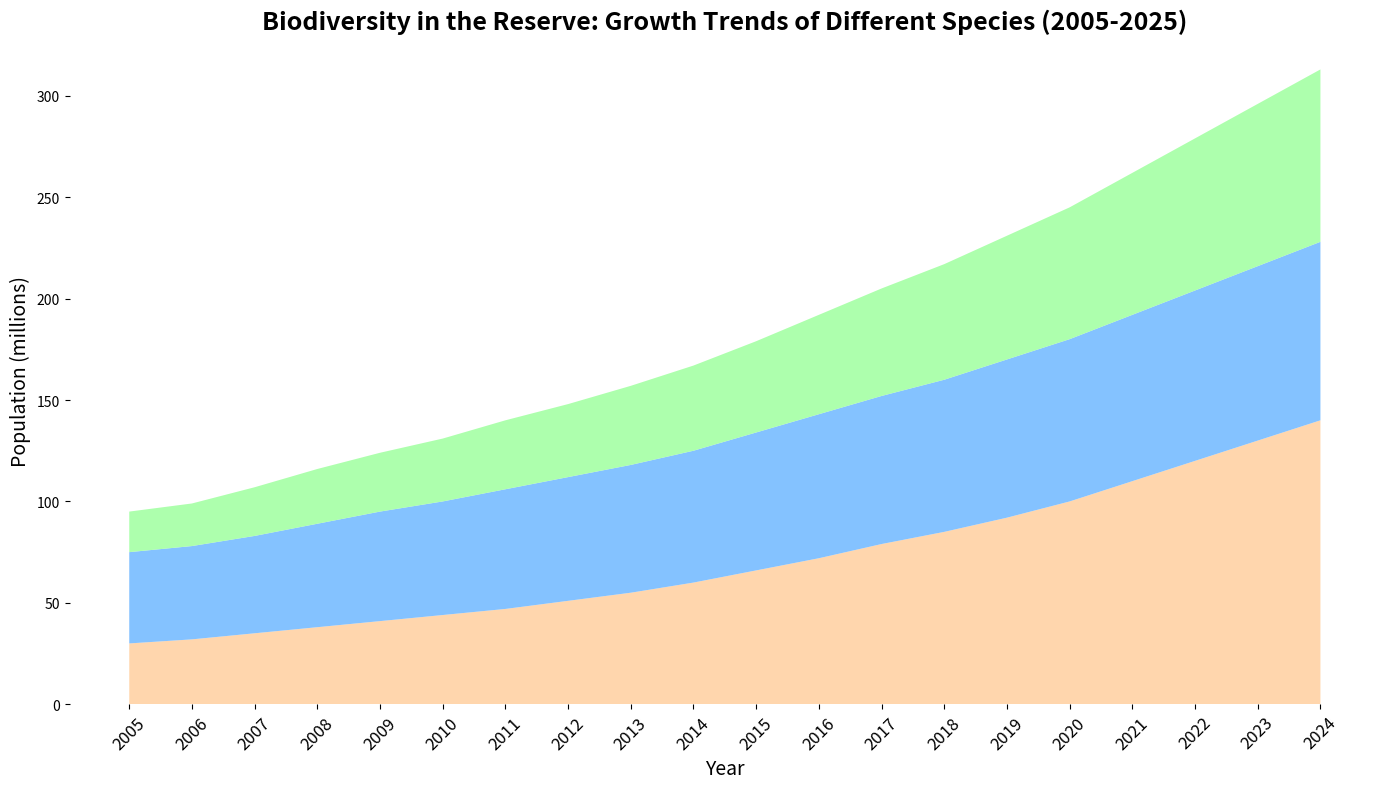

Here is the Python script that generated this plot:
import matplotlib.pyplot as plt
import numpy as np

years = np.arange(2005, 2025)
species_a = np.array([30, 32, 35, 38, 41, 44, 47, 51, 55, 60, 66, 72, 79, 85, 92, 100, 110, 120, 130, 140])
species_b = np.array([45, 46, 48, 51, 54, 56, 59, 61, 63, 65, 68, 71, 73, 75, 78, 80, 82, 84, 86, 88])
species_c = np.array([20, 21, 24, 27, 29, 31, 34, 36, 39, 42, 45, 49, 53, 57, 61, 65, 70, 75, 80, 85])

population_data = np.vstack([species_a, species_b, species_c])

fig, ax1 = plt.subplots(figsize=(14, 8))
ax1.stackplot(years, population_data, colors=['#ffcc99', '#66b3ff', '#99ff99'], alpha=0.8)

ax1.set_title('Biodiversity in the Reserve: Growth Trends of Different Species (2005-2025)', fontsize=18, fontweight='bold')
ax1.set_xlabel('Year', fontsize=14)
ax1.set_ylabel('Population (millions)', fontsize=14)

ax1.set_xticks(years)
ax1.set_xticklabels(years, rotation=45, fontsize=12)

ax1.spines['top'].set_visible(False)
ax1.spines['right'].set_visible(False)
ax1.spines['left'].set_visible(False)
ax1.spines['bottom'].set_visible(False)

plt.tight_layout()
plt.show()
